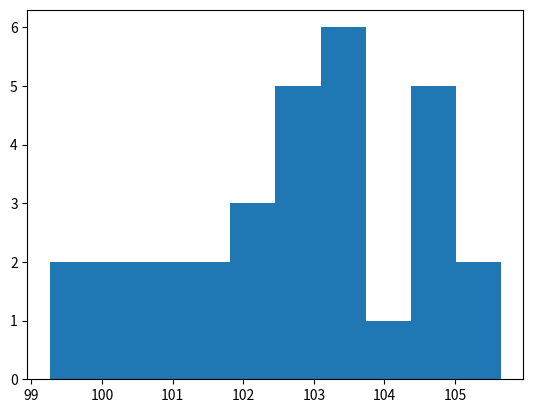

Source code (Python):
import matplotlib.pyplot as plt
 
x = [104.52281618118286,
104.23786425590515,
100.07900834083557,
102.42913675308228,
102.7219090461731,
103.59265518188477,
103.65427613258362,
103.69815063476562,
101.41401886940002,
103.12620735168457,
104.83970713615417,
102.91588401794434,
102.61427092552185,
102.61895942687988,
104.66898441314697,
102.3361644744873,
101.95591831207275,
100.63364768028259,
99.37256860733032,
104.64378690719604,
100.610342502594,
101.78117752075195,
99.26397657394409,
100.35209059715271,
105.53093910217285,
105.64976811408997,
103.45099377632141,
102.74916815757751,
103.24067640304565,
104.66991782188416
]

plt.hist(x, bins=10)
plt.savefig("pysitHistogramExecML.pdf")
#plt.show()

